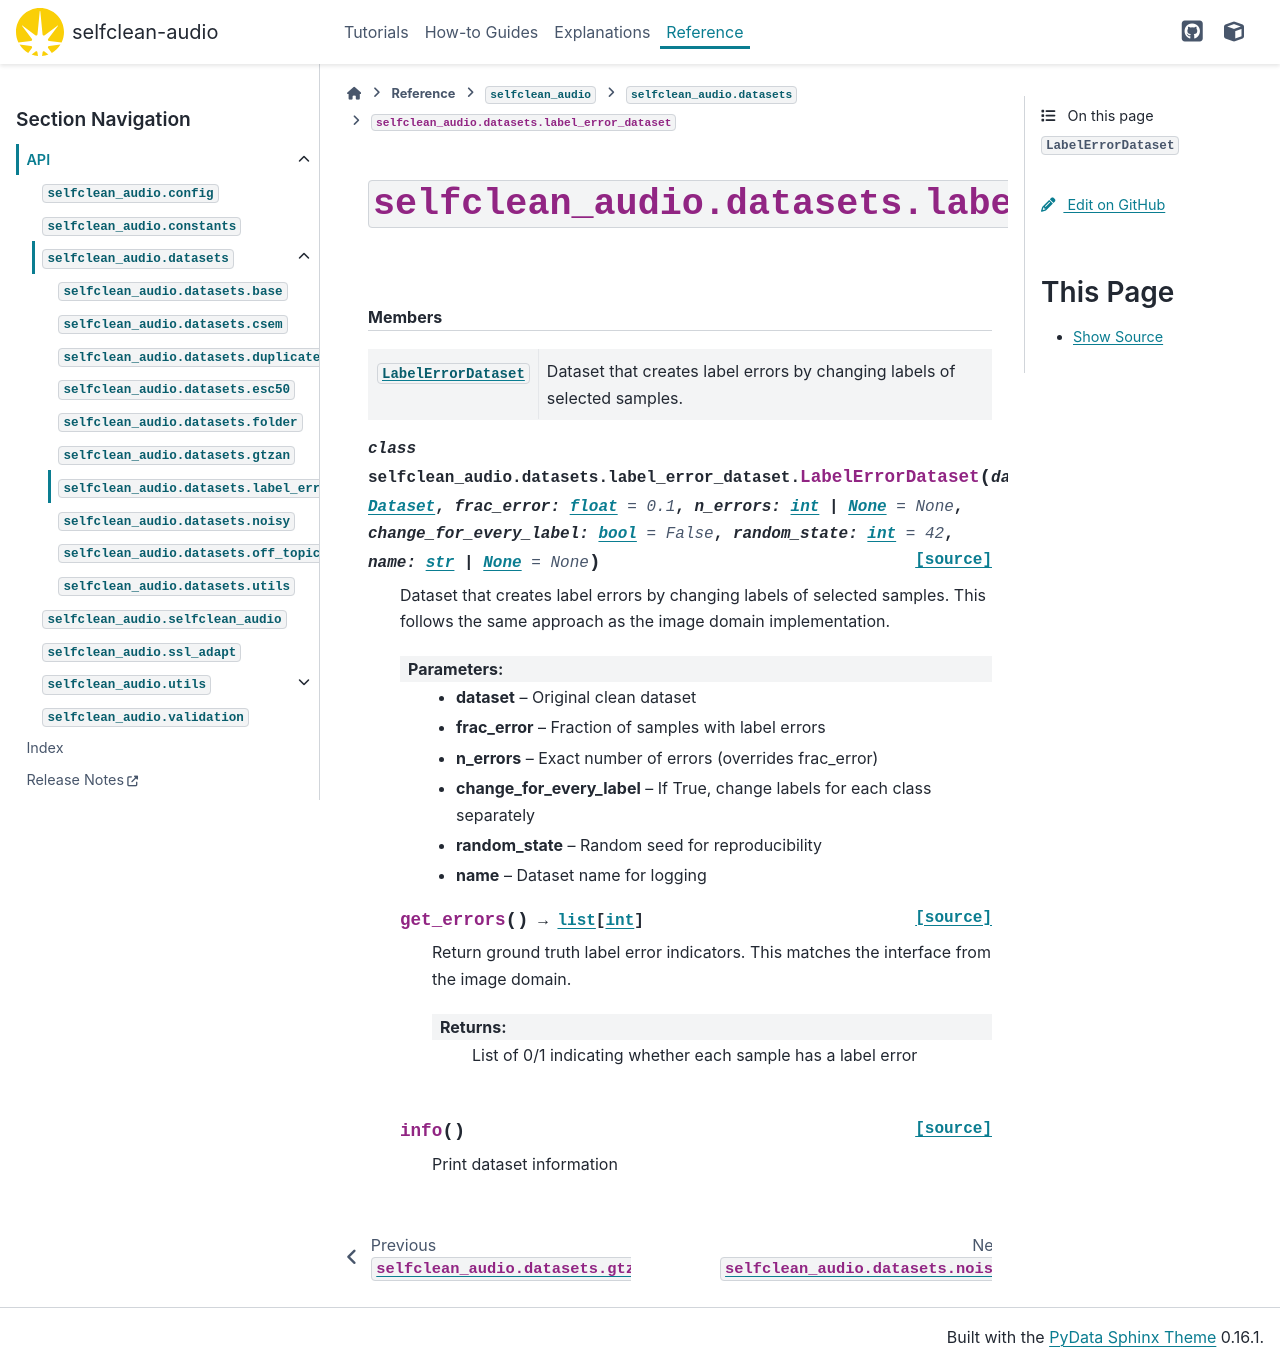

repository: hslu-aai/selfclean-audio · page: _api/selfclean_audio.datasets.label_error_dataset.html · generator: sphinx

``selfclean_audio.datasets.label_error_dataset``
================================================
        

.. automodule:: selfclean_audio.datasets.label_error_dataset
    :members:

    
    
    

    
    
    .. rubric:: Members

    .. autosummary::
        :nosignatures:
    
        LabelErrorDataset
    
    
